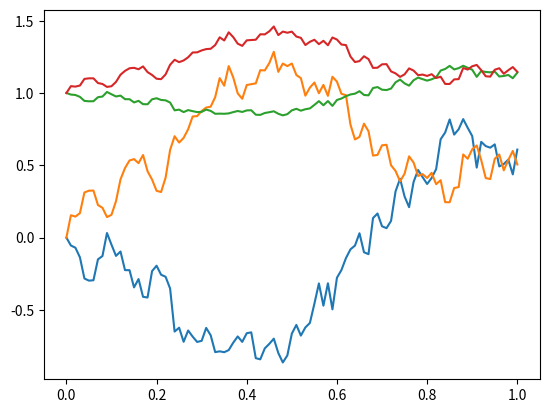

Write the Python code that produced this figure.
import numpy as np
import matplotlib.pyplot as plt

rng=np.random.default_rng()

N=100; T=1; rho=-0.4;
dt=T/N

Z=rng.normal(0,1,(2,N))

Sigma=np.array([[1,rho], [rho,1]])
A=np.sqrt(dt)*np.linalg.cholesky(Sigma)

X=A.dot(Z)

W=np.c_[np.zeros(2),np.cumsum(X, axis=1)]
t=np.linspace(0,T,N+1)

plt.plot(t,W.T)
plt.show()
#print(len(t)); len(W[0,:])

T=1; r=0.03; sig=np.array([0.2,0.3]); S0=np.ones(2)

N=100; dt=T/N; t=np.linspace(0,1,N+1)
tt=np.tile(t,(2,1))

S=S0*np.exp((r-0.5*sig**2)*tt.T+sig*W.T)

plt.plot(t,S)
plt.show()

tDemo=np.linspace(0,1,5)

a=np.array([2,4])

tt=np.tile(tDemo,(2,1))

new=(a*tt.T).T

print(new)

tDemo















